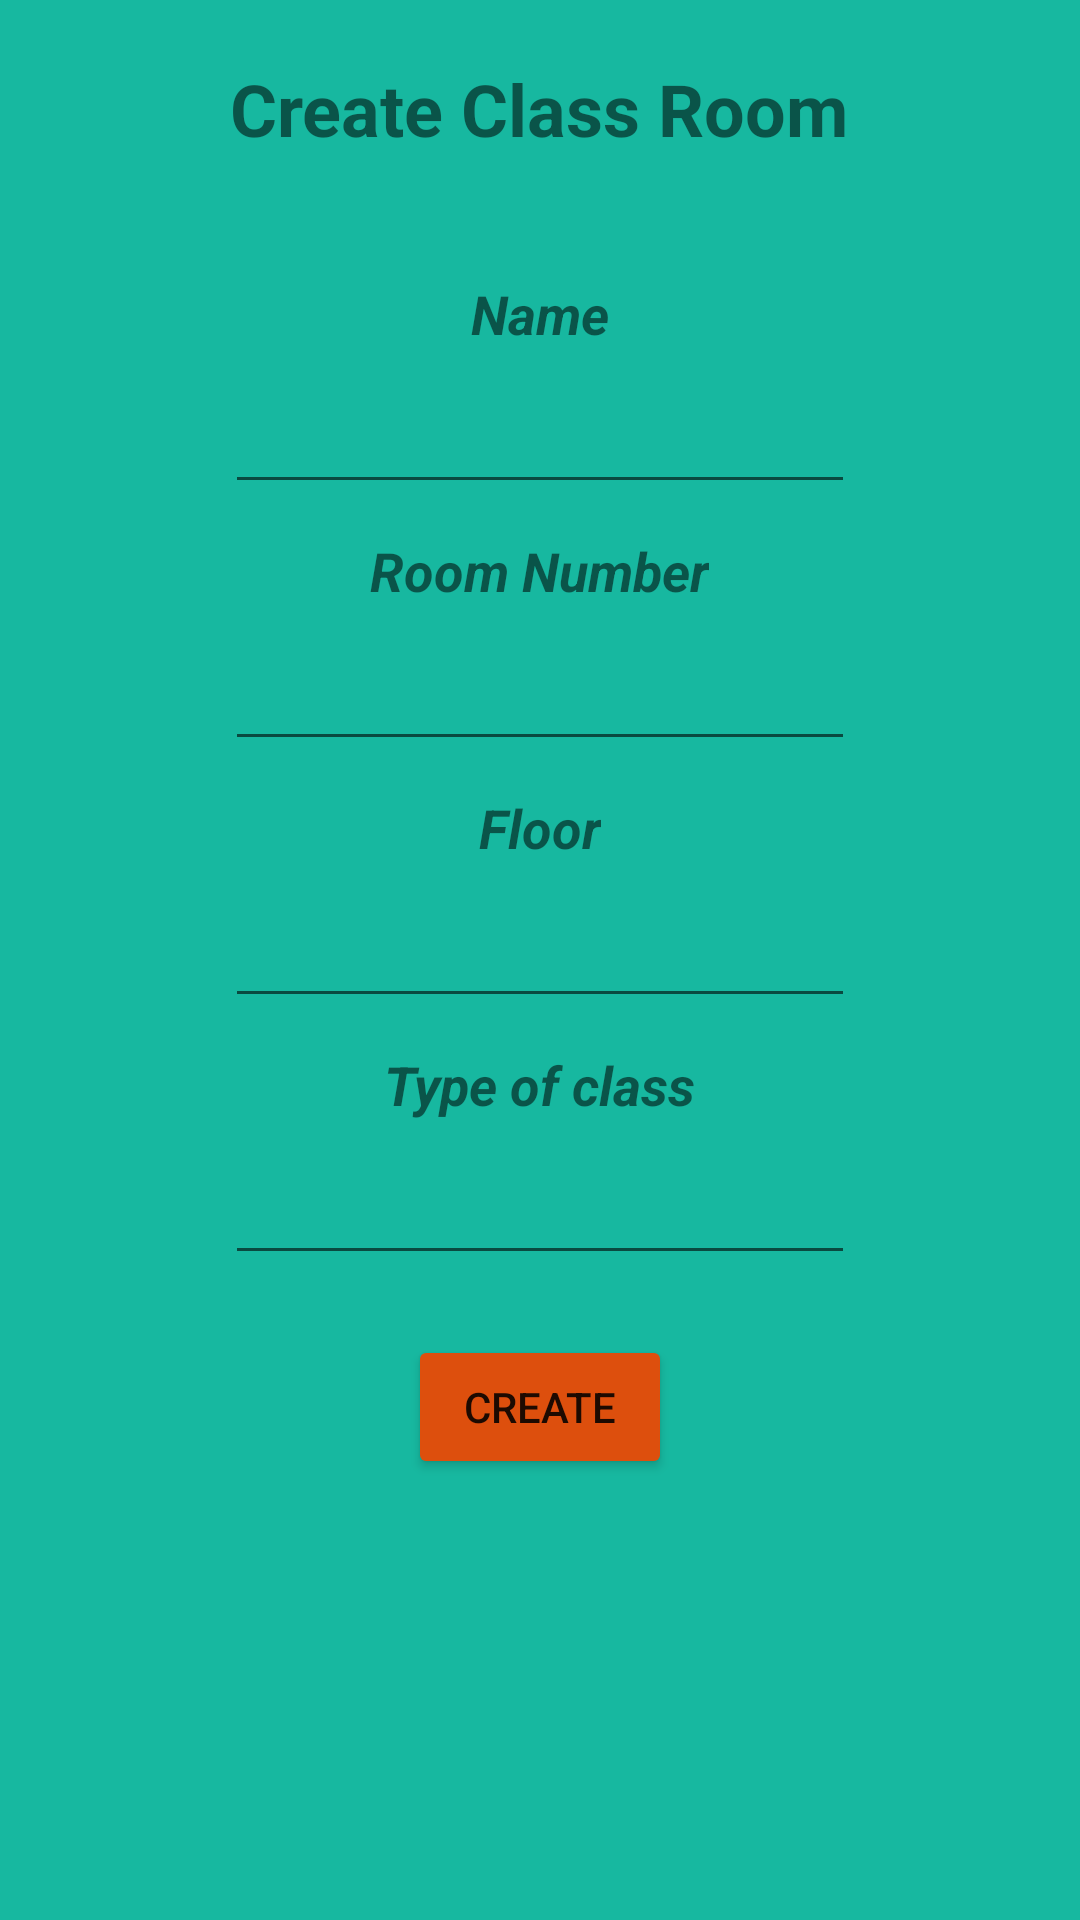

The Android layout XML behind this screen, and the referenced resources:
<!-- AndroidManifest.xml: application theme Theme.DataBaseAplication -->
<!-- res/layout/fragment_create_dialog.xml -->
<?xml version="1.0" encoding="utf-8"?>
<androidx.constraintlayout.widget.ConstraintLayout xmlns:android="http://schemas.android.com/apk/res/android"
    xmlns:app="http://schemas.android.com/apk/res-auto"
    xmlns:tools="http://schemas.android.com/tools"
    android:layout_width="match_parent"
    android:layout_height="match_parent"
    android:background="#17B8A0"
    tools:context=".classRoom.CreateClassRoomFragment">

    <ScrollView
        android:layout_width="match_parent"
        android:layout_height="match_parent"
        app:layout_constraintBottom_toBottomOf="parent"
        app:layout_constraintEnd_toEndOf="parent"
        app:layout_constraintStart_toStartOf="parent"
        app:layout_constraintTop_toTopOf="parent">

        <LinearLayout
            android:layout_width="match_parent"
            android:layout_height="wrap_content"
            android:orientation="vertical">

            <TextView
                android:id="@+id/textView"
                android:layout_width="wrap_content"
                android:layout_height="wrap_content"
                android:layout_gravity="center"
                android:layout_marginTop="20dp"
                android:text="Create Class Room"
                android:textSize="24sp"
                android:textStyle="bold" />

            <TextView
                android:id="@+id/textView2"
                android:layout_width="wrap_content"
                android:layout_height="wrap_content"
                android:layout_gravity="center"
                android:layout_marginTop="40dp"
                android:text="Name"
                android:textSize="18sp"
                android:textStyle="bold|italic" />

            <EditText
                android:id="@+id/nameClassRoom"
                android:layout_width="wrap_content"
                android:layout_height="wrap_content"
                android:layout_marginTop="10dp"
                android:layout_gravity="center"
                android:ems="10"
                android:inputType="textPersonName" />

            <TextView
                android:id="@+id/textView4"
                android:layout_width="wrap_content"
                android:layout_height="wrap_content"
                android:layout_marginTop="10dp"
                android:layout_gravity="center"
                android:text="Room Number"
                android:textSize="18sp"
                android:textStyle="bold|italic" />

            <EditText
                android:id="@+id/numberClassRoom"
                android:layout_width="wrap_content"
                android:layout_height="wrap_content"
                android:layout_marginTop="10dp"
                android:layout_gravity="center"
                android:ems="10"
                android:inputType="number" />

            <TextView
                android:id="@+id/textView3"
                android:layout_width="wrap_content"
                android:layout_height="wrap_content"
                android:layout_marginTop="10dp"
                android:layout_gravity="center"
                android:text="Floor"
                android:textSize="18sp"
                android:textStyle="bold|italic" />

            <EditText
                android:id="@+id/spinnerGender"
                android:layout_width="wrap_content"
                android:layout_height="wrap_content"
                android:layout_marginTop="10dp"
                android:layout_gravity="center"
                android:ems="10"
                android:inputType="number" />

            <TextView
                android:id="@+id/textView5"
                android:layout_width="wrap_content"
                android:layout_height="wrap_content"
                android:layout_marginTop="10dp"
                android:layout_gravity="center"
                android:text="Type of class"
                android:textSize="18sp"
                android:textStyle="bold|italic" />

            <EditText
                android:id="@+id/age"
                android:layout_width="wrap_content"
                android:layout_height="wrap_content"
                android:layout_gravity="center"
                android:layout_marginTop="10dp"
                android:ems="10"
                android:inputType="textPersonName" />

            <Button
                android:id="@+id/create_student"
                android:layout_width="wrap_content"
                android:layout_height="wrap_content"
                android:layout_marginTop="20dp"
                android:layout_gravity="center"
                android:backgroundTint="#DD4F0D"
                android:text="Create" />

        </LinearLayout>
    </ScrollView>

</androidx.constraintlayout.widget.ConstraintLayout>
<!-- resources referenced by this layout -->
<resources>
  <style name="Theme.DataBaseAplication" parent="Theme.MaterialComponents.DayNight.DarkActionBar">
          
          <item name="colorPrimary">#F4511E</item>
          <item name="colorPrimaryVariant">#F4511E</item>
          <item name="colorOnPrimary">@color/white</item>
          
          <item name="colorSecondary">@color/teal_200</item>
          <item name="colorSecondaryVariant">@color/teal_700</item>
          <item name="colorOnSecondary">@color/black</item>
          
          <item name="android:statusBarColor" tools:targetApi="l">?attr/colorPrimaryVariant</item>
          
      </style>
  <!-- not gathered from this repository: default colours our renderer supplied (Android Studio template values) -->
  <color name="teal_200">#FF03DAC5</color>
  <color name="teal_700">#FF018786</color>
  <color name="black">#FF000000</color>
  <color name="white">#FFFFFFFF</color>
</resources>
